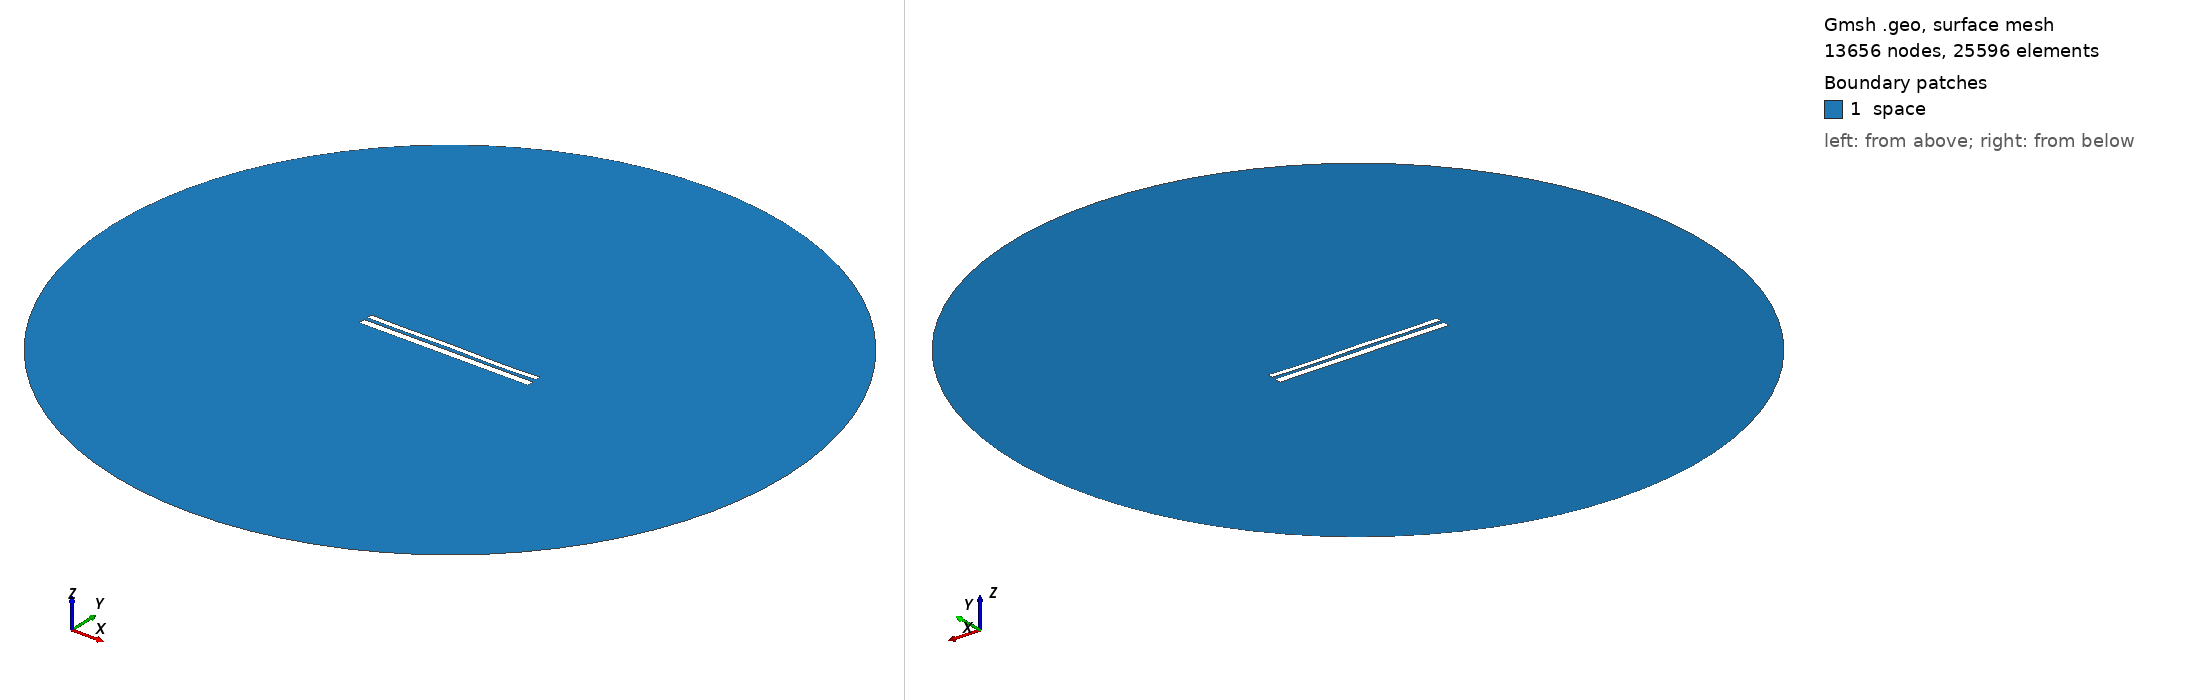

Gmsh geometry script, surface-meshed: 13656 nodes, 25596 surface elements. Boundary patches (legend numbers): 1 space. Left view from above one corner, right view from below the opposite corner. Legend entries are the model's physical surfaces. The drawing asked Gmsh for element sizes between 1% and 20% of the model's largest extent; the script's own settings can give other sizes.

=== 10191.geo (drawn) ===
//---------------------------------------
// Geometry kernel
//---------------------------------------

SetFactory("OpenCASCADE");



//---------------------------------------
// Parameters of the geometry
//---------------------------------------

// Overetch of the upper plate
overetch = 0.375;

// Distance between the plates
distance = 1.75;

// Discretization over the x axis (for the deformation)
nx = 50; 

// Length of the plate
L = 100 - overetch; 

// Number of modes
n = 4; 

// 1st mode coefficient
coeff(1) = -0.075;
beta(1) = 0.596864 * 3.1415926535 / L;

// 2nd mode coefficient
coeff(2) = 0.0;
beta(2) = 1.49418 * 3.1415926535 / L;

// 3rd mode coefficient
coeff(3) = 0.07499999999999998;
beta(3) = 2.50025 * 3.1415926535 / L;

// 4th mode coefficient
coeff(4) = -0.15;
beta(4) = 3.49999 * 3.1415926535 / L;



//---------------------------------------
// Upper plate (deformed rectangle)
//---------------------------------------

// Coordiantes of the upper plate
xmin = -50;
xmax = 50 - overetch;

// Height of the upper plate
yheight = 4 - 2 * overetch;

// Indexes of the points
UpperID[] = {};
LowerID[] = {};
LeftID[] = {};
RightID[] = {};

// Point index
p = 1;

// Horizontal edges
For i In {1:nx}
    x = xmin + (i-1)*(xmax - xmin)/(nx-1);

    y_bottom = distance / 2 + overetch;
    For j In {1:n}
        C = (Cosh(beta(j)*L) + Cos(beta(j)*L)) / (Sinh(beta(j)*L) + Sin(beta(j)*L));
        y_bottom  = y_bottom + coeff(j) * (Cosh(beta(j)*(x+50)) - Cos(beta(j)*(x+50)) - C * (Sinh(beta(j)*(x+50)) - Sin(beta(j)*(x+50))));
    EndFor

    y_top = y_bottom + yheight;

    Point(p) = {x, y_top, 0, 1.0};
    UpperID[i] = p;
    p = p + 1;

    Point(p) = {x, y_bottom, 0, 1.0};
    LowerID[i] = p;
    p = p + 1;
EndFor

// Create point lists
UpperPts[] = {}; LowerPts[] = {};
For i In {1:nx}
  UpperPts[] += {UpperID[i]};
  LowerPts[] += {LowerID[i]};
EndFor

// Build splines
Spline(1) = {UpperPts[]};
Spline(2) = {LowerPts[]};
Line(3) = {LowerPts[nx-1], UpperPts[nx-1]};
Line(4) = {LowerPts[0], UpperPts[0]};

// Build the plane surface
Curve Loop(1) = {2, 3, -1, -4};
Plane Surface(1) = {1};



//---------------------------------------
// Lower plate (rectangle)
//---------------------------------------

// Vertices
Point(1001) = {-50, -1, 0, 1.0};
Point(1002) = { 50, -1, 0, 1.0};
Point(1003) = { 50,  -5, 0, 1.0};
Point(1004) = {-50,  -5, 0, 1.0};

// Edges
Line(5) = {1001, 1002};
Line(6) = {1002, 1003};
Line(7) = {1003, 1004};
Line(8) = {1004, 1001};

// Plane surface
Line Loop(2) = {5, 6, 7, 8};
Plane Surface(2) = {2}; 



//---------------------------------------
// Outer (fictious) boundary
//---------------------------------------

// Points
Point(1005) = {0, 0, 0};       // Center
Point(1006) = {200, 0, 0};     // Start point
Point(1007) = {0, 200, 0};     // 90 degrees
Point(1008) = {-200, 0, 0};    // 180 degrees
Point(1009) = {0, -200, 0};    // 270 degrees

// Circle arcs (each needs start, center, end)
Circle(9) = {1006, 1005, 1007};
Circle(10) = {1007, 1005, 1008};
Circle(11) = {1008, 1005, 1009};
Circle(12) = {1009, 1005, 1006};

// Plane surface for the entire domain
Curve Loop(3) = {9, 10, 11, 12};
Surface(3) = {3};

// Subtract the plates from the whole domain to obtain the actual domain where we want to solve the equations
BooleanDifference{ Surface{3}; Delete; }{ Surface{1}; Surface{2}; Delete; }




//---------------------------------------
// Transfinite Lines/Curves
//---------------------------------------

// Set the number of points on the boundaries
r = 7;

// Plates
Transfinite Curve {1, 2} = 50*r Using Progression 1;
Transfinite Curve {3, 4} = 2*r Using Progression 1;
Transfinite Line {5, 7} = 50*r Using Progression 1;
Transfinite Line {6, 8} = 2*r Using Progression 1;

// Outer boundary
Transfinite Line {9, 10, 11, 12} = 20 Using Progression 1;



//---------------------------------------
// Physical groups
//---------------------------------------                

// Physical curves (boundaries)
Physical Line("force_segment", 10) = {2};
Physical Line("upper_plate", 11) = {1, 3, 4};
Physical Line("lower_plate", 12) = {5, 6, 7, 8};
Physical Line("boundary", 20) = {9, 10, 11, 12};

// Physical Surfaces
Physical Surface("space", 30) = {3};



//---------------------------------------
// 6. Generate the Mesh
//---------------------------------------

// 2D mesh generation
Mesh 2;
